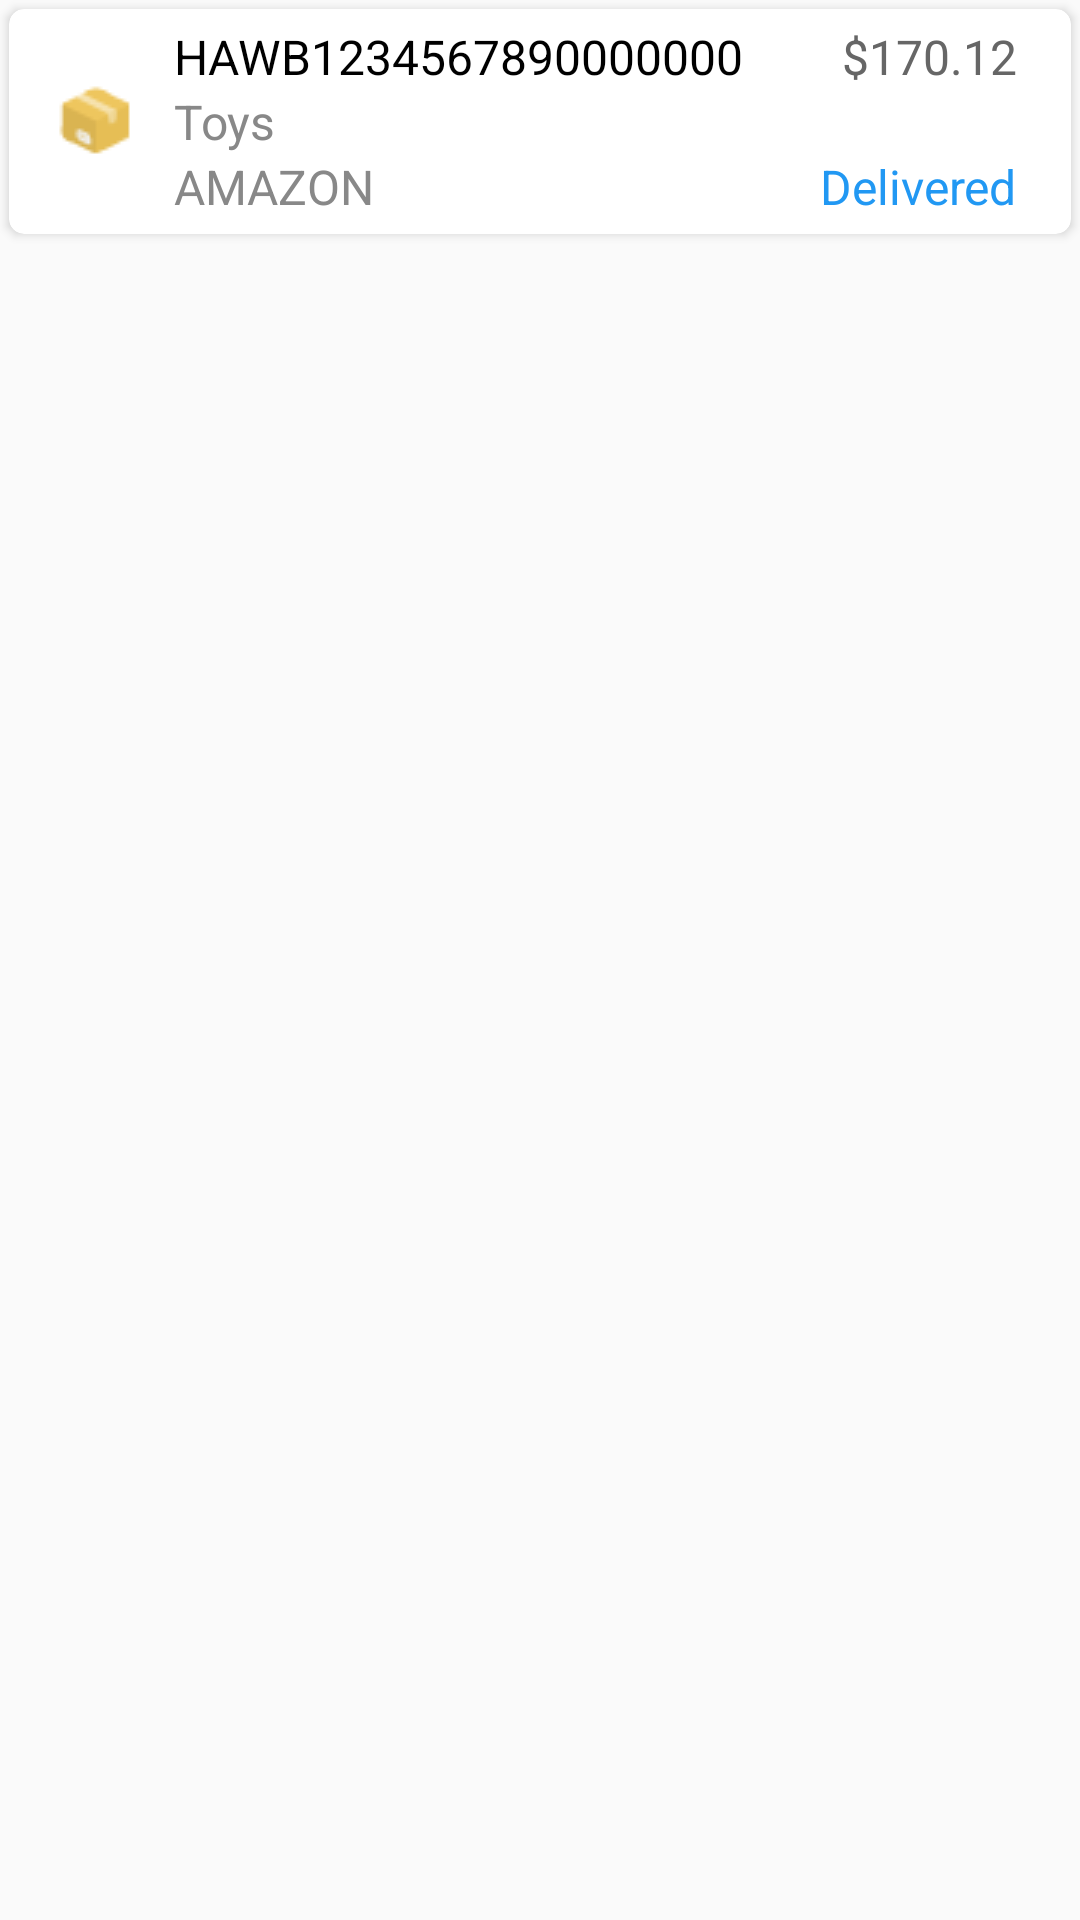

This screen was rendered from an Android layout file. Write that file and the resources it references.
<!-- AndroidManifest.xml: application theme AppTheme -->
<!-- res/layout/layout_recyclerview_list.xml -->
<?xml version="1.0" encoding="utf-8"?>
<RelativeLayout xmlns:android="http://schemas.android.com/apk/res/android"
    android:layout_width="match_parent"
    android:layout_height="wrap_content"
    xmlns:app="http://schemas.android.com/apk/res-auto"
    android:orientation="vertical"
    android:scrollbars="horizontal">

    <android.support.v7.widget.CardView
        android:layout_width="match_parent"
        android:layout_height="wrap_content"
        app:cardCornerRadius="5dp"
        android:layout_margin="3dp">

        <RelativeLayout
            android:layout_width="match_parent"
            android:layout_height="wrap_content"
            android:padding="5dp">

            <ImageView
                android:id="@+id/layout_shipper_icon"
                android:layout_width="wrap_content"
                android:layout_height="wrap_content"
                android:layout_centerVertical="true"
                android:src="@drawable/other"/>

            <TextView
                android:id="@+id/layout_packageNumber"
                android:layout_width="wrap_content"
                android:layout_height="wrap_content"
                android:text="HAWB1234567890000000"
                android:layout_toRightOf="@id/layout_shipper_icon"
                android:textColor="@color/primaryTextColor"
                android:textSize="16sp"
                android:fontFamily="sans-serif-regular"
                android:layout_marginLeft="5dp"
                android:textIsSelectable="true"
                android:paddingRight="5dp"/>

            <TextView
                android:id="@+id/layout_description"
                android:layout_width="wrap_content"
                android:layout_height="wrap_content"
                android:layout_below="@id/layout_packageNumber"
                android:layout_toRightOf="@id/layout_shipper_icon"
                android:textColor="@color/greyv2"
                android:text="Toys"
                android:textSize="16sp"
                android:layout_marginLeft="5dp"
              />

            <TextView
                android:id="@+id/layout_shipper"
                android:layout_width="wrap_content"
                android:layout_height="wrap_content"
                android:layout_below="@id/layout_description"
                android:layout_toRightOf="@id/layout_shipper_icon"
                android:textColor="@color/greyv2"
                android:text="Amazon"
                android:textSize="16sp"
                android:layout_marginLeft="5dp"
                android:textAllCaps="true"
                android:paddingRight="5dp"/>

            <TextView
                android:id="@+id/layout_price"
                android:layout_width="wrap_content"
                android:layout_height="wrap_content"
                android:layout_marginRight="10dp"
                android:layout_alignParentRight="true"
                android:textColor="@color/grey"
                android:text="$170.12"
                android:textSize="16sp"
                android:textIsSelectable="true"
                android:paddingRight="3dp"/>

            <TextView
                android:id="@+id/layout_packageStatus"
                android:layout_width="wrap_content"
                android:layout_height="wrap_content"
                android:layout_marginRight="10dp"
                android:layout_alignParentRight="true"
                android:layout_below="@id/layout_description"
                android:textColor="@color/colorPrimary"
                android:fontFamily="sans-serif-regular"
                android:text="Delivered"
                android:textSize="16sp"
                android:paddingRight="3dp"/>

        </RelativeLayout>
    </android.support.v7.widget.CardView>





</RelativeLayout>
<!-- resources referenced by this layout -->
<resources>
  <color name="colorPrimary">#2198F3</color>
  <color name="grey">#666666</color>
  <color name="greyv2">#888888</color>
  <color name="primaryTextColor">#000000</color>
  <!-- drawable other: png bitmap (drawable, 1063 bytes) -->
  <style name="AppTheme" parent="AppTheme.Base" />
  <style name="AppTheme.Base" parent="Theme.AppCompat.Light.NoActionBar">
          <item name="colorPrimary">@color/colorPrimary</item>
          <item name="colorPrimaryDark">@color/colorPrimaryDark</item>
          <item name="colorAccent">@color/colorAccent</item>
      </style>
  <color name="colorPrimaryDark">#085996</color>
  <color name="colorAccent">#098BEF</color>
</resources>
